Run: headless pygame with SDL's dummy video driver; simulated clock (each Clock.tick advances the game by its frame time, no real sleeping); random seed 0; keys injected as events and as key.get_pressed() state; no mouse input.
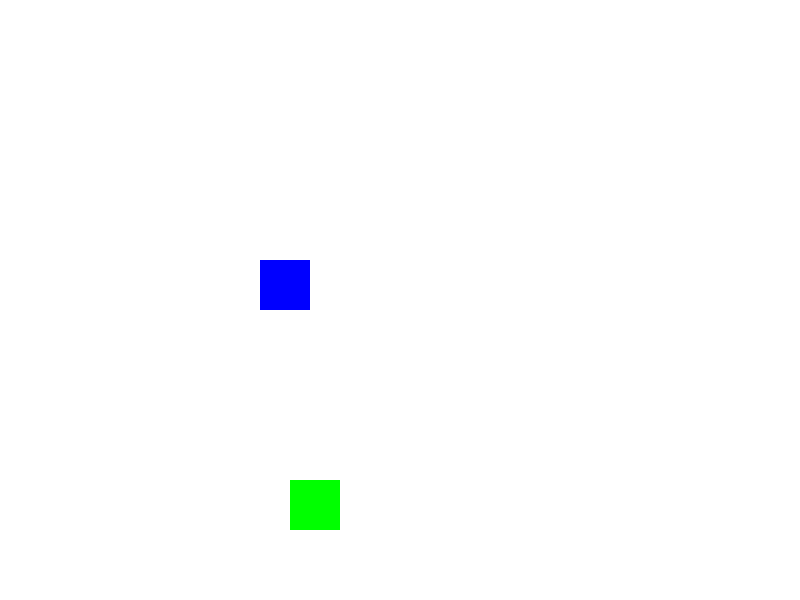
Frame 1 of 4 · flips 1–60 · no input
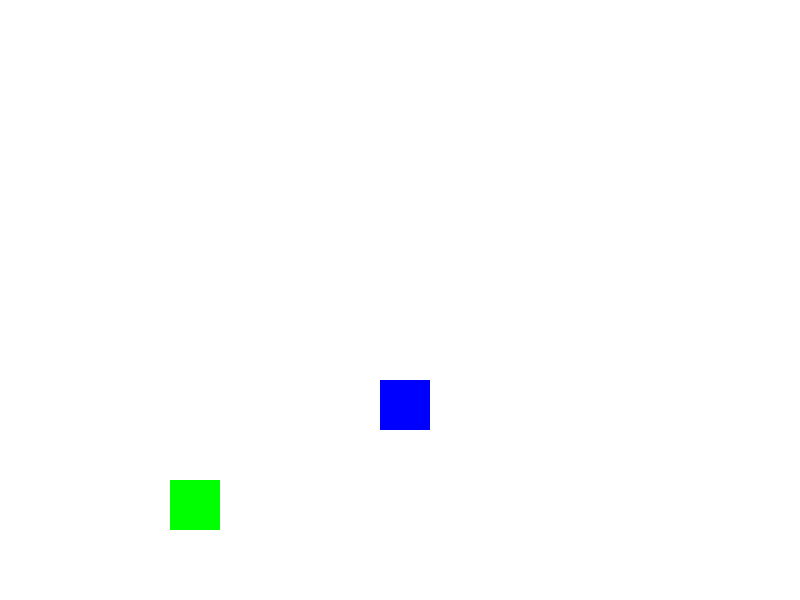
Frame 2 of 4 · flips 61–180 · tapped SPACE, RETURN · held RIGHT (→), D
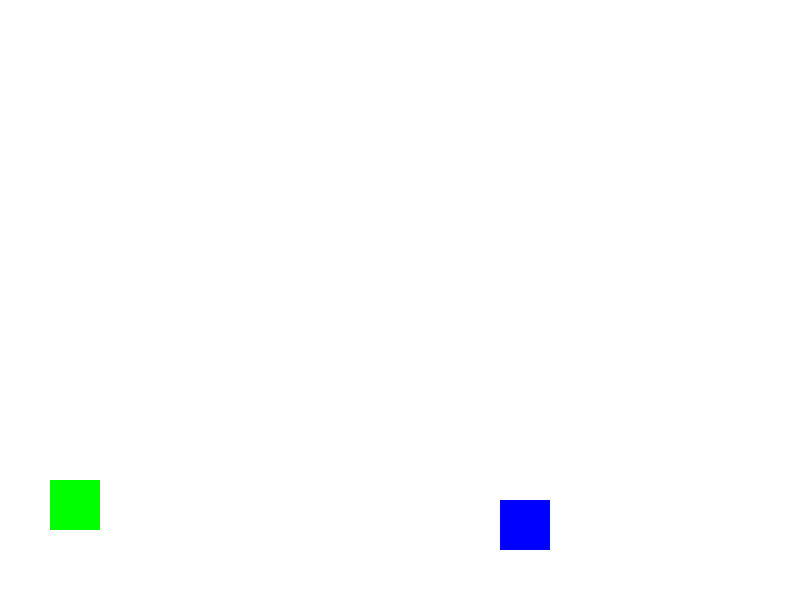
Frame 3 of 4 · flips 181–300 · held DOWN (↓), S
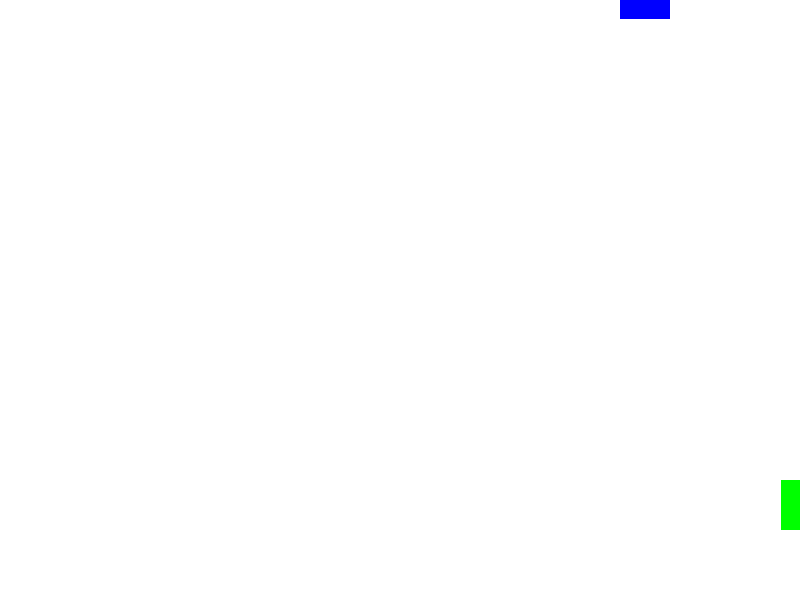
Frame 4 of 4 · flips 301–420 · held LEFT (←), A, UP (↑), W

The pygame program that drew these frames:

import pygame

pygame.init()

WIDTH = 800
HEIGHT = 600
BLACK = (0,0,0)
WHITE = (255,255,255)
RED = (255,0,0)
GREEN = (0,255,0)
BLUE = (0,0,255)
YELLOW = (255,255,0)

rect1_x = (WIDTH//2)-50
rect1_y = HEIGHT-120
rect2_x = 200
rect2_y = 200

screen = pygame.display.set_mode((WIDTH,HEIGHT))
pygame.display.set_caption("Figuras en movimiento")

running = True
#Bucle principal
while running:
    for event in pygame.event.get():
        if event.type == pygame.QUIT:
            running = False
        if event.type == pygame.KEYDOWN:
            if event.key == pygame.K_ESCAPE:
                running = False

    #Lógica del juego
    rect1_x -= 1
    if rect1_x < -50:
        rect1_x = WIDTH

    rect2_x += 1
    rect2_y += 1
    if rect2_x > WIDTH:
        rect2_x = -50
    if rect2_y > HEIGHT:
        rect2_y = -50

    #Zona de dibujo
    screen.fill(WHITE)

    pygame.draw.rect(screen,GREEN,(rect1_x,rect1_y,50,50))
    pygame.draw.rect(screen,BLUE,(rect2_x,rect2_y,50,50))

    pygame.display.update()

    #Ralentizamos a 3 milisegundos cada vuelta del bucle
    pygame.time.delay(3)
    
pygame.quit()
